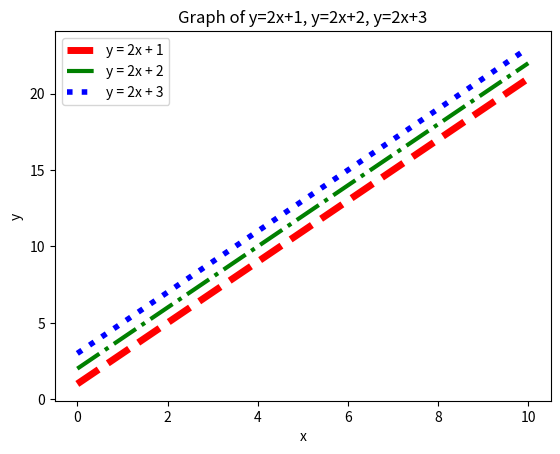

Here is the Python script that generated this plot:
"""

1- Draw the lines  y=2x+1,  y=2x+2,  y=2x+3 in the same figure. Use different drawing colors and line types for your graphs to make them stand out
in black and white. Set the image title and labels for the horizontal and vertical axes.

"""
import matplotlib.pyplot as plt
import numpy as np

x= np.linspace(0,10,20)
y1= 1+2*x
plt.plot(x,y1, color="red", linestyle="--",linewidth=5,label="y = 2x + 1")

y2= 2+2*x
plt.plot(x,y2, color="green", linestyle="-.",linewidth=3, label="y = 2x + 2")

y3= 3+2*x
print(y3)
plt.plot(x,y3, color="blue", linestyle=":",linewidth=4,label="y = 2x + 3")
plt.xlabel('x')
plt.ylabel('y')
plt.title('Graph of y=2x+1, y=2x+2, y=2x+3')
plt.legend()
plt.show()






